Dataset: onion (GitHub, wadkarkalpesh/pikvaidya-ai). Classes: onion healthy, onion iris yellow virus, onion purple blotch, onion stemphylium blight.

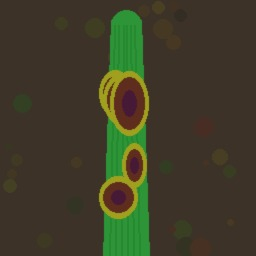
Label: onion purple blotch

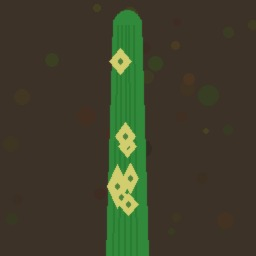
Label: onion iris yellow virus

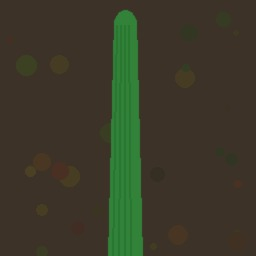
Label: onion healthy

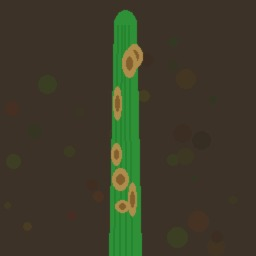
Label: onion stemphylium blight

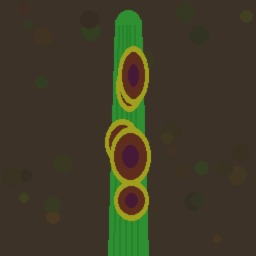
Label: onion purple blotch

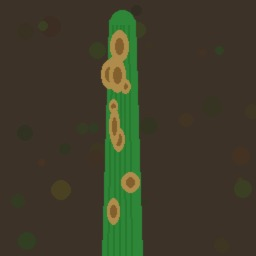
Label: onion stemphylium blight
